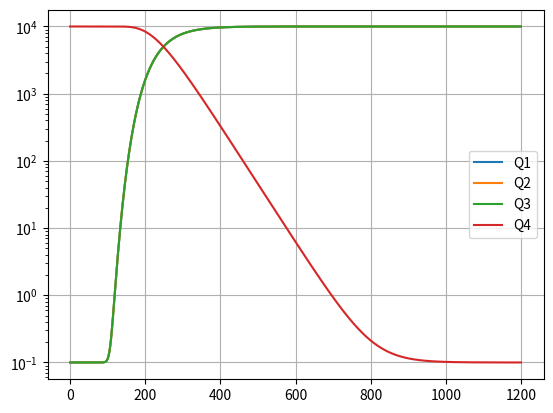

This chart was generated by the following Python code:
import matplotlib.pyplot as plt
import numpy as np

vmax = 1e4
vmin = 0.1
theta = [vmin, vmax, 100, 0.02]*4
theta[12] = vmax
theta[13] = -vmax+vmin


def exp_theta(theta, time):
    return theta[0] + theta[1]*np.exp(-theta[2]*np.exp(-theta[3]*time))


time = np.linspace(0, 20*60, 1000)
plt.plot(time, exp_theta(theta[:4], time), label='Q1')
plt.plot(time, exp_theta(theta[4:8], time), label='Q2')
plt.plot(time, exp_theta(theta[8:12], time), label='Q3')
plt.plot(time, exp_theta(theta[12:16], time), label='Q4')
plt.legend()
plt.grid()
plt.yscale('log')
plt.show()
